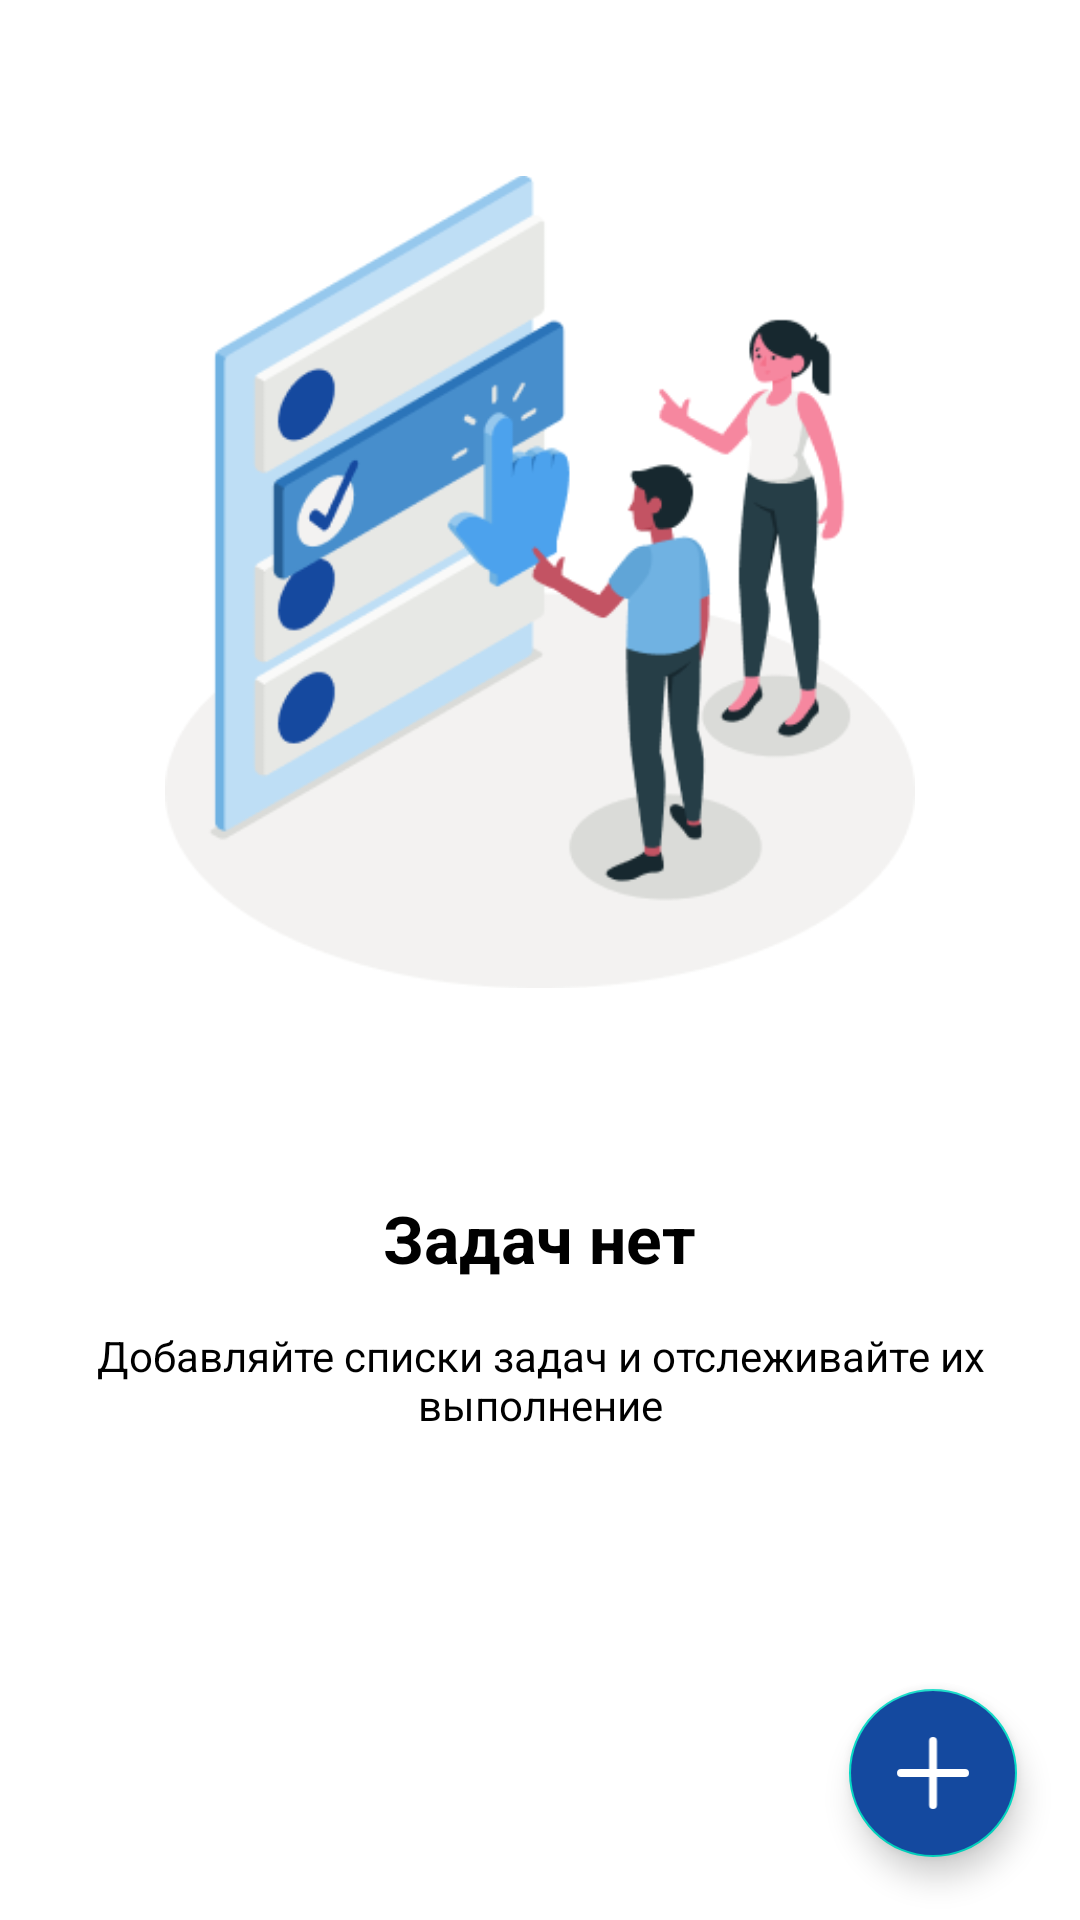

Produce the Android XML layout that renders to this screen, including the resource entries it uses.
<!-- AndroidManifest.xml: application theme Theme.House_analysis -->
<!-- res/layout/fragment_no_tasks.xml -->
<?xml version="1.0" encoding="utf-8"?>
<FrameLayout
    xmlns:android="http://schemas.android.com/apk/res/android"
    xmlns:tools="http://schemas.android.com/tools"
    android:layout_width="match_parent"
    android:layout_height="match_parent"
    xmlns:app="http://schemas.android.com/apk/res-auto"
    tools:context=".ui.profile.bottom_nav.TasksFragment">

    <LinearLayout
        android:visibility="gone"
        android:id="@+id/ifTasksExists"
        android:layout_width="match_parent"
        android:orientation="vertical"
        android:layout_height="match_parent">
        
        <TextView
            android:layout_marginHorizontal="15dp"
            android:textColor="@color/colorChangeImage"
            android:textSize="22sp"
            android:textStyle="bold"
            android:layout_width="wrap_content"
            android:layout_height="wrap_content"
            android:text="Список задач" />

        <androidx.recyclerview.widget.RecyclerView
            android:id="@+id/rvTasks"
            android:layout_width="match_parent"
            android:layout_height="wrap_content" />
    </LinearLayout>

    
    <LinearLayout
        android:id="@+id/ifTasksNotExists"
        android:orientation="vertical"
        android:layout_width="300dp"
        android:layout_gravity="center_horizontal"
        android:gravity="center_horizontal"
        android:layout_height="wrap_content">
        <ImageView
            android:layout_width="250dp"
            android:src="@drawable/notasks_img"
            android:layout_height="wrap_content"/>
        <TextView
            android:layout_marginTop="10dp"
            android:layout_width="wrap_content"
            android:textSize="22sp"
            android:textStyle="bold"
            android:textColor="@color/black"
            android:layout_height="wrap_content"
            android:text="@string/noTasks"/>
        <TextView
            android:layout_marginTop="15dp"
            android:gravity="center_horizontal"
            android:layout_width="wrap_content"
            android:textColor="@color/black"
            android:layout_height="wrap_content"
            android:text="@string/addTasks"/>

    </LinearLayout>

    <com.google.android.material.floatingactionbutton.FloatingActionButton
        android:id="@+id/create_task"
        android:layout_gravity="bottom|right"
        android:backgroundTint="@color/main_color"
        android:layout_margin="21dp"
        app:tint="@color/white"
        android:src="@drawable/add_main"
        android:layout_width="wrap_content"
        android:layout_height="wrap_content"/>

</FrameLayout>
<!-- resources referenced by this layout -->
<resources>
  <color name="black">#FF000000</color>
  <color name="main_color">#14499F</color>
  <color name="white">#FFFFFFFF</color>
  <!-- drawable add_main (drawable) -->
  <vector xmlns:android="http://schemas.android.com/apk/res/android"
      android:width="956dp"
      android:height="957dp"
      android:viewportWidth="956"
      android:viewportHeight="957">
    <path
        android:pathData="M478.21,53V904M52.71,478.5H903.71"
        android:strokeLineJoin="round"
        android:strokeWidth="104.204"
        android:fillColor="#00000000"
        android:strokeColor="#918F8F"
        android:strokeLineCap="round"/>
  </vector>
  <!-- drawable notasks_img: png bitmap (drawable, 27894 bytes) -->
  <string name="addTasks">Добавляйте списки задач и отслеживайте их выполнение</string>
  <string name="noTasks">Задач нет</string>
  <style name="Theme.House_analysis" parent="Theme.MaterialComponents.DayNight.DarkActionBar">
          
          <item name="colorPrimary">@color/main_color</item>
          <item name="colorPrimaryVariant">@color/purple_700</item>
          <item name="colorOnPrimary">@color/white</item>
          
          <item name="colorSecondary">@color/teal_200</item>
          <item name="colorSecondaryVariant">@color/teal_700</item>
          <item name="colorOnSecondary">@color/black</item>
          
          <item name="android:statusBarColor">?attr/colorPrimaryVariant</item>
          
      </style>
  <color name="purple_700">#FF3700B3</color>
  <color name="teal_200">#FF03DAC5</color>
  <color name="teal_700">#FF018786</color>
</resources>
